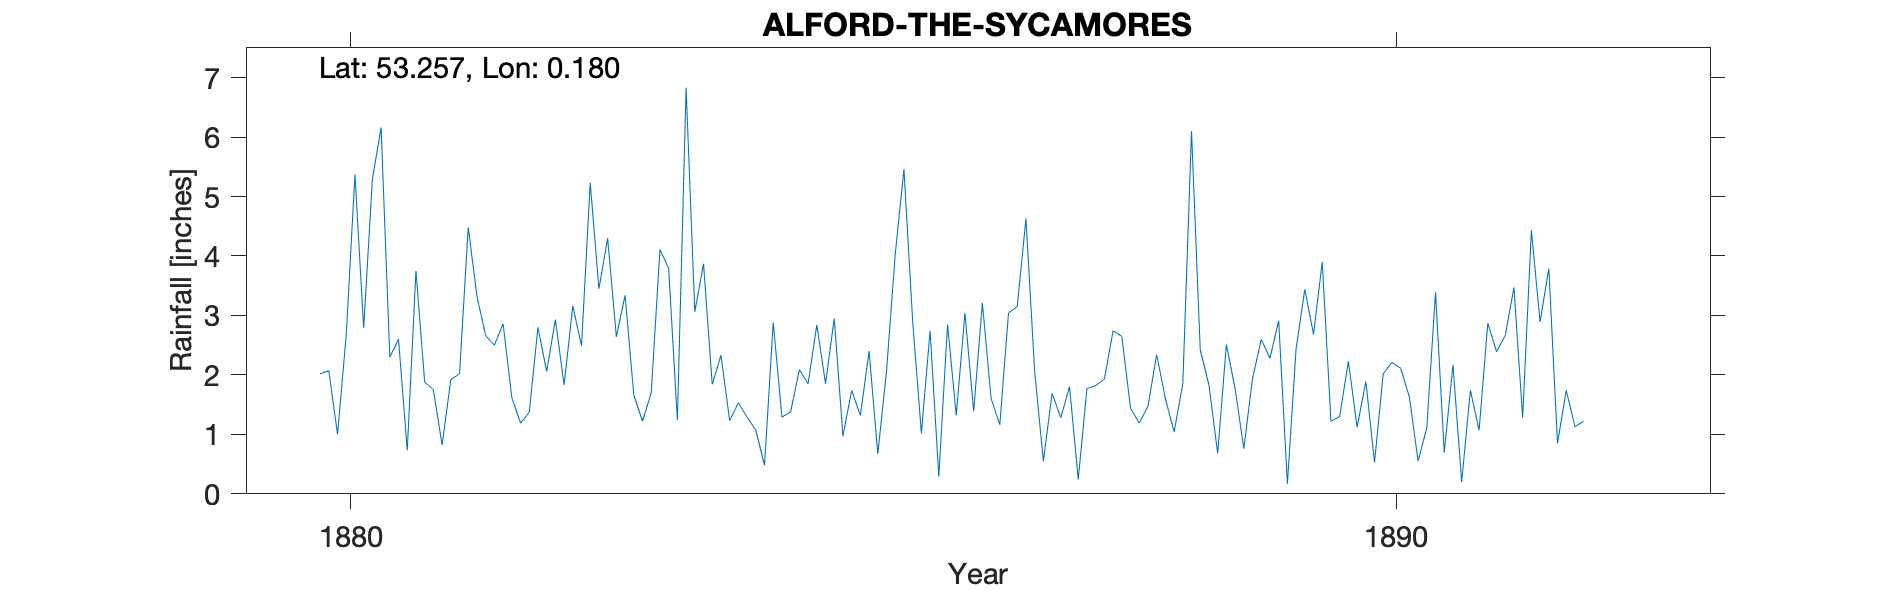

The file beside this chart, header and first rows:
ALFORD - THE SYCAMORES, , , , , , , , , , , , , 
Grid ref, TF455756, Long, 0.180, Lat, 53.26, Elevation, 22, ft, , , , , 
Station no, RR4244, , , , , , , , , , , , 
, 1880, 1881, 1882, 1883, 1884, 1885, 1886, 1887, 1888, 1889, 1890, 1891, 1892
January, , 0.73, 1.62, 2.64, 2.33, 1.85, 2.74, 2.06, 1.19, 0.76, 2.23, 2.17, 0.85
February, , 3.75, 1.19, 3.34, 1.23, 2.95, 0.29, 0.55, 1.47, 1.94, 1.12, 0.20, 1.74
March, 2.02, 1.88, 1.37, 1.66, 1.53, 0.97, 2.85, 1.69, 2.34, 2.60, 1.89, 1.74, 1.13
April, 2.07, 1.75, 2.80, 1.22, 1.29, 1.74, 1.32, 1.28, 1.60, 2.28, 0.53, 1.07, 1.22
May, 1.00, 0.82, 2.06, 1.70, 1.07, 1.32, 3.04, 1.80, 1.04, 2.91, 2.02, 2.87, 
June, 2.67, 1.92, 2.93, 4.11, 0.48, 2.40, 1.39, 0.24, 1.85, 0.17, 2.21, 2.39, 
July, 5.37, 2.02, 1.83, 3.79, 2.88, 0.67, 3.21, 1.77, 6.10, 2.44, 2.11, 2.66, 
August, 2.79, 4.48, 3.16, 1.24, 1.29, 2.06, 1.60, 1.82, 2.42, 3.44, 1.63, 3.47, 
September, 5.29, 3.32, 2.49, 6.83, 1.38, 4.03, 1.16, 1.93, 1.83, 2.68, 0.55, 1.28, 
October, 6.16, 2.66, 5.23, 3.06, 2.09, 5.46, 3.04, 2.74, 0.68, 3.90, 1.11, 4.43, 
November, 2.30, 2.50, 3.45, 3.87, 1.85, 2.90, 3.15, 2.65, 2.51, 1.22, 3.39, 2.89, 
December, 2.60, 2.86, 4.30, 1.84, 2.84, 1.02, 4.63, 1.44, 1.77, 1.30, 0.69, 3.79, 
Total, , 28.69, 32.43, 35.30, 20.26, 27.37, 28.42, 19.97, 24.80, 25.64, 19.48, 28.96, 
TYRain_1880-1889_08_pt1/060, , , , , , , , , , , , , 
TYRain_1890-1899_13_pt1/188, , , , , , , , , , , , , 
# The Sycamores is at 45 South Street, , , , , , , , , , , , , 
